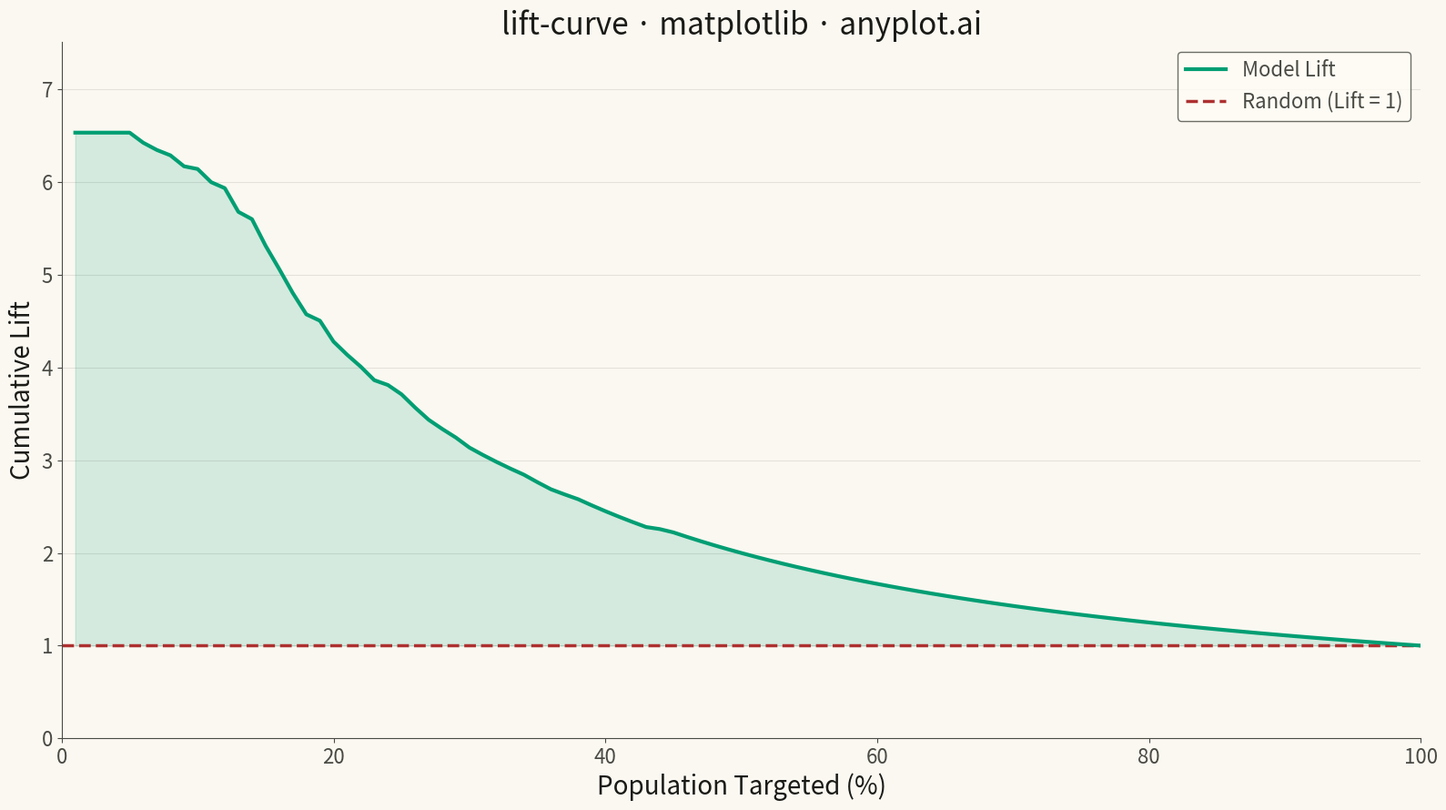

Here is the Python script that generated this plot:
""" anyplot.ai
lift-curve: Model Lift Chart
Library: matplotlib 3.10.9 | Python 3.13.13
Quality: 94/100 | Updated: 2026-05-10
"""

import os

import matplotlib.pyplot as plt
import numpy as np


# Theme tokens
THEME = os.getenv("ANYPLOT_THEME", "light")
PAGE_BG = "#FAF8F1" if THEME == "light" else "#1A1A17"
ELEVATED_BG = "#FFFDF6" if THEME == "light" else "#242420"
INK = "#1A1A17" if THEME == "light" else "#F0EFE8"
INK_SOFT = "#4A4A44" if THEME == "light" else "#B8B7B0"
BRAND = "#009E73"  # Okabe-Ito position 1
ACCENT = "#AE3030"  # Okabe-Ito position 5 for reference line

# Data - Simulate realistic customer response model predictions
np.random.seed(42)
n_samples = 1000
base_rate = 0.15  # 15% baseline response rate

# Generate true labels with base rate
y_true = np.random.binomial(1, base_rate, n_samples)

# Generate model scores - correlated with true outcomes for realistic model
# Good responders get higher scores, non-responders get lower scores
y_score = np.where(
    y_true == 1,
    np.clip(np.random.beta(5, 2, n_samples), 0, 1),  # Responders: higher scores
    np.clip(np.random.beta(2, 5, n_samples), 0, 1),  # Non-responders: lower scores
)

# Calculate lift curve
# Sort by predicted score (descending)
sorted_indices = np.argsort(y_score)[::-1]
y_true_sorted = y_true[sorted_indices]

# Calculate cumulative response rate and lift
n_total = len(y_true)
n_positive = y_true.sum()
baseline_rate = n_positive / n_total

# Calculate cumulative lift at each percentage
percentages = np.arange(1, 101)
lift_values = []

for pct in percentages:
    n_selected = int(np.ceil(n_total * pct / 100))
    n_responders = y_true_sorted[:n_selected].sum()
    response_rate = n_responders / n_selected
    lift = response_rate / baseline_rate
    lift_values.append(lift)

lift_values = np.array(lift_values)

# Plot
fig, ax = plt.subplots(figsize=(16, 9), facecolor=PAGE_BG)
ax.set_facecolor(PAGE_BG)

# Plot lift curve
ax.plot(percentages, lift_values, color=BRAND, linewidth=3, label="Model Lift", zorder=3)

# Reference line at y=1 (random selection)
ax.axhline(y=1, color=ACCENT, linestyle="--", linewidth=2.5, label="Random (Lift = 1)", zorder=2)

# Fill area under curve for visual emphasis
ax.fill_between(percentages, 1, lift_values, where=(lift_values > 1), alpha=0.15, color=BRAND, zorder=1)

# Style
ax.set_xlabel("Population Targeted (%)", fontsize=20, color=INK)
ax.set_ylabel("Cumulative Lift", fontsize=20, color=INK)
ax.set_title("lift-curve · matplotlib · anyplot.ai", fontsize=24, fontweight="medium", color=INK)
ax.tick_params(axis="both", labelsize=16, colors=INK_SOFT)

# Set axis limits
ax.set_xlim(0, 100)
ax.set_ylim(0, max(lift_values) * 1.15)

# Grid
ax.yaxis.grid(True, alpha=0.10, linewidth=0.8, color=INK)

# Spines
ax.spines["top"].set_visible(False)
ax.spines["right"].set_visible(False)
for s in ("left", "bottom"):
    ax.spines[s].set_color(INK_SOFT)

# Legend
leg = ax.legend(fontsize=16, loc="upper right")
if leg:
    leg.get_frame().set_facecolor(ELEVATED_BG)
    leg.get_frame().set_edgecolor(INK_SOFT)
    plt.setp(leg.get_texts(), color=INK_SOFT)

plt.tight_layout()
plt.savefig(f"plot-{THEME}.png", dpi=300, bbox_inches="tight", facecolor=PAGE_BG)
